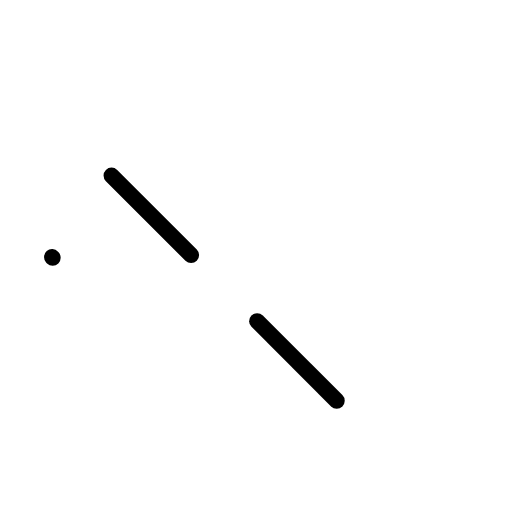
t = 0.00 s
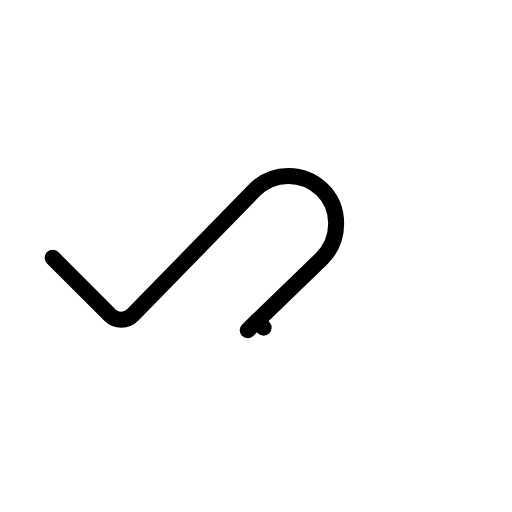
t = 0.60 s
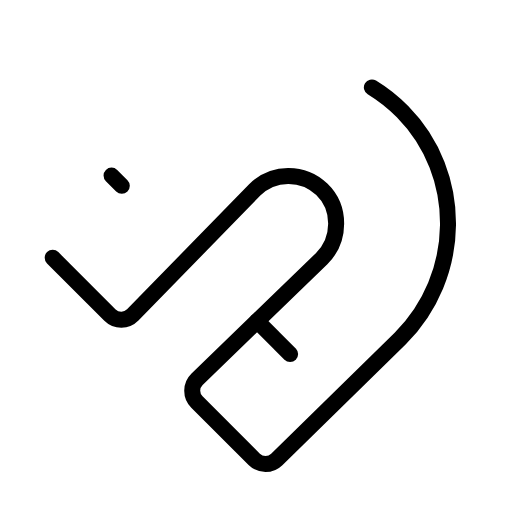
t = 0.98 s
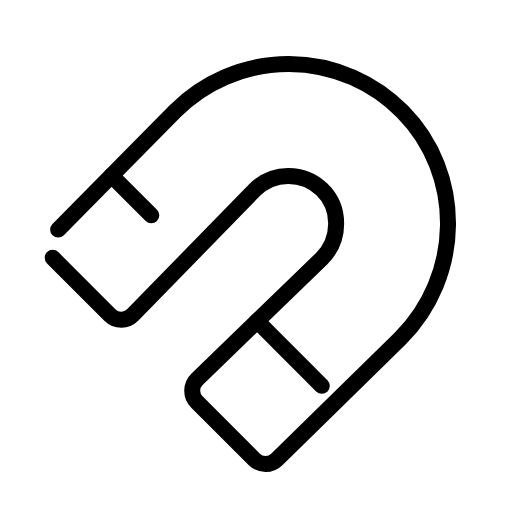
t = 1.35 s
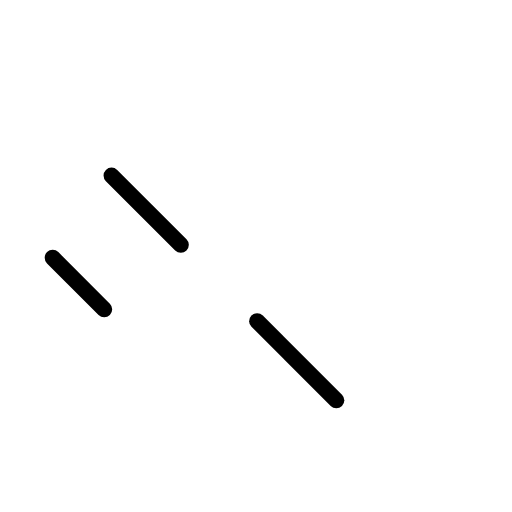
t = 1.73 s

The animated SVG that drew these frames (rendered in a browser with its animation timeline set to each time). Animation: 1 CSS @keyframes rule; one cycle of 2.10 s, repeats indefinitely.

<svg xmlns="http://www.w3.org/2000/svg" viewBox="0 0 256 256">
  <style>
    .draw-line {
      stroke-dasharray: 1;
      stroke-dashoffset: 0;
    }
    svg:hover .draw-line {
      animation: phosphor-draw-in 1.5s ease-in-out infinite;
    }
    @keyframes phosphor-draw-in {
      0%   { stroke-dashoffset: 1; }
      100% { stroke-dashoffset: 0; }
    }
  </style><rect width="256" height="256" fill="none"/><path d="M26.34,128.88,55,157.54a8,8,0,0,0,11.37-.06L127.29,95a24,24,0,0,1,33.61-.33c9.69,9.34,9.46,25.14-.05,34.65L98.54,189.6a8,8,0,0,0-.08,11.4l28.66,28.66a8,8,0,0,0,11.26.05l61.74-60.43c31.19-31.19,32.1-82,1.14-113.42a80,80,0,0,0-113.57-.43L26.31,117.6A8,8,0,0,0,26.34,128.88Z" fill="none" stroke="currentColor" stroke-linecap="round" stroke-linejoin="round" stroke-width="8" class="draw-line" pathLength="1" style="animation-delay: 0s"/><line x1="128.57" y1="160.57" x2="168.36" y2="200.36" fill="none" stroke="currentColor" stroke-linecap="round" stroke-linejoin="round" stroke-width="8" class="draw-line" pathLength="1" style="animation-delay: 0.3s"/><line x1="55.77" y1="87.77" x2="95.56" y2="127.56" fill="none" stroke="currentColor" stroke-linecap="round" stroke-linejoin="round" stroke-width="8" class="draw-line" pathLength="1" style="animation-delay: 0.6s"/></svg>
